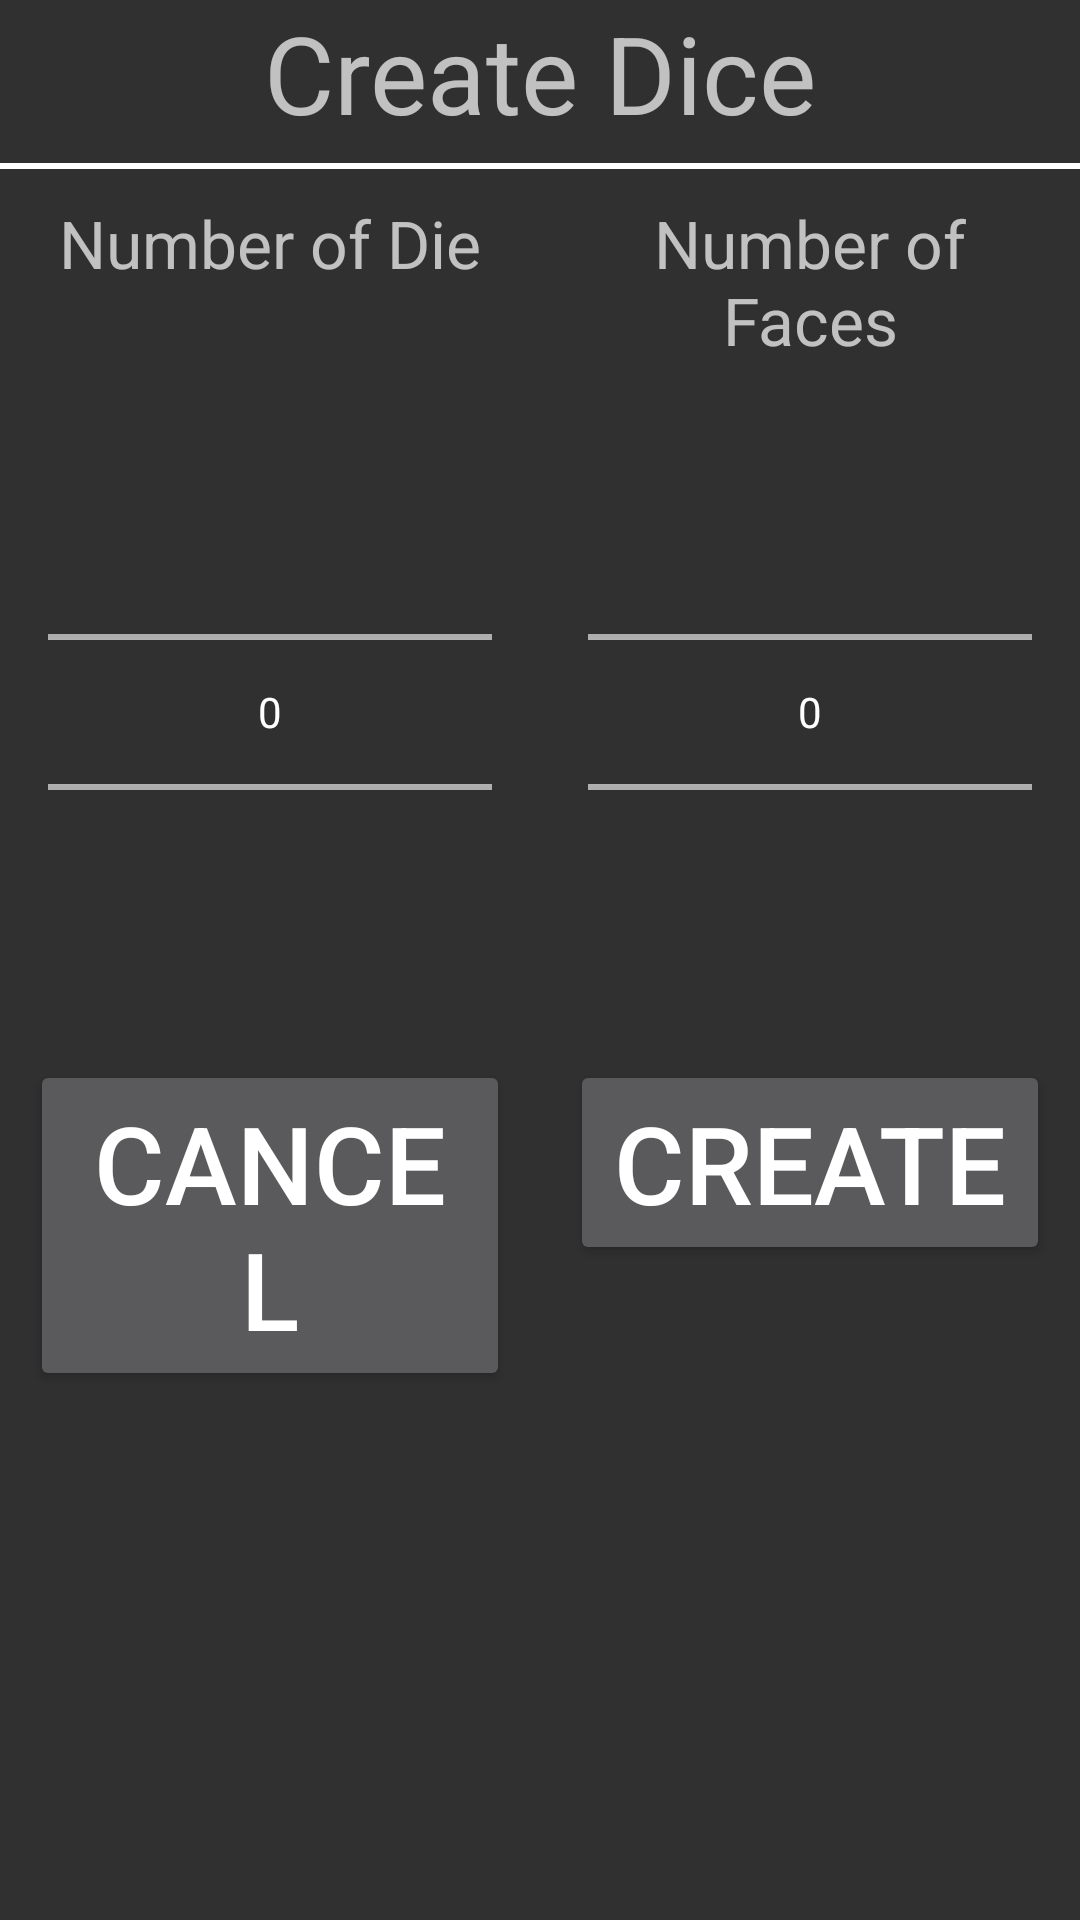

Here is an Android app screen rendered from its layout file. Give the layout XML and the strings, colors and styles it references.
<!-- AndroidManifest.xml: application theme AppTheme -->
<!-- res/layout/create_dice_dialog.xml -->
<?xml version="1.0" encoding="utf-8"?>
<LinearLayout xmlns:android="http://schemas.android.com/apk/res/android"
    android:layout_width="match_parent"
    android:layout_height="match_parent"
    android:orientation="vertical">

    <TextView
        android:layout_width="match_parent"
        android:layout_height="wrap_content"
        android:text="@string/create_dice"
        android:layout_gravity="center"
        android:gravity="center"
        android:textSize="36sp"/>

    <View
        android:layout_width="match_parent"
        android:layout_height="2dp"
        android:layout_marginTop="6dp"
        android:background="#FFFFFF"/>

    <TableLayout
        android:layout_width="match_parent"
        android:layout_height="wrap_content">

        <TableRow
            android:layout_width="match_parent"
            android:layout_height="match_parent">

            <TextView
                android:layout_width="1000dp"
                android:layout_height="wrap_content"
                android:text="@string/number_of_die"
                android:gravity="center"
                android:textSize="22sp"
                android:layout_column="0"
                android:layout_weight="1"
                android:layout_margin="10dp"/>

            <TextView
                android:layout_width="1000dp"
                android:layout_height="wrap_content"
                android:text="@string/number_of_faces"
                android:gravity="center"
                android:textSize="22sp"
                android:layout_column="1"
                android:layout_weight="1"
                android:layout_margin="10dp"/>

        </TableRow>

        <TableRow>

            <NumberPicker
                android:id="@+id/dice_dialog_numberPicker_dice"
                android:layout_width="match_parent"
                android:layout_height="wrap_content"
                android:layout_column="0"
                android:layout_weight="1"
                android:layout_margin="16dp"/>

            <NumberPicker
                android:id="@+id/dice_dialog_numberPicker_faces"
                android:layout_width="match_parent"
                android:layout_height="wrap_content"
                android:layout_column="1"
                android:layout_weight="1"
                android:layout_margin="16dp"/>

        </TableRow>

    </TableLayout>

    <LinearLayout
        android:orientation="horizontal"
        android:layout_width="match_parent"
        android:layout_height="wrap_content">

        <Button
            android:id="@+id/dice_dialog_cancel"
            android:layout_width="1000dp"
            android:layout_height="wrap_content"
            android:layout_weight="1"
            android:text="@string/cancel"
            android:textSize="36sp"
            android:layout_margin="10dp"/>

        <Button
            android:id="@+id/dice_dialog_create"
            android:layout_width="1000dp"
            android:layout_height="wrap_content"
            android:layout_weight="1"
            android:text="@string/create"
            android:textSize="36sp"
            android:layout_margin="10dp"/>

    </LinearLayout>

</LinearLayout>
<!-- resources referenced by this layout -->
<resources>
  <string name="cancel">Cancel</string>
  <string name="create">Create</string>
  <string name="create_dice">Create Dice</string>
  <string name="number_of_die">Number of Die</string>
  <string name="number_of_faces">Number of Faces</string>
  <style name="AppTheme" parent="Theme.AppCompat.NoActionBar">
          
          <item name="colorPrimary">@color/colorPrimary</item>
          <item name="colorPrimaryDark">@color/colorPrimaryDark</item>
          <item name="colorAccent">@color/colorAccent</item>
      </style>
  <color name="colorPrimary">#000000</color>
  <color name="colorPrimaryDark">#000000</color>
  <color name="colorAccent">#f57f17</color>
</resources>
